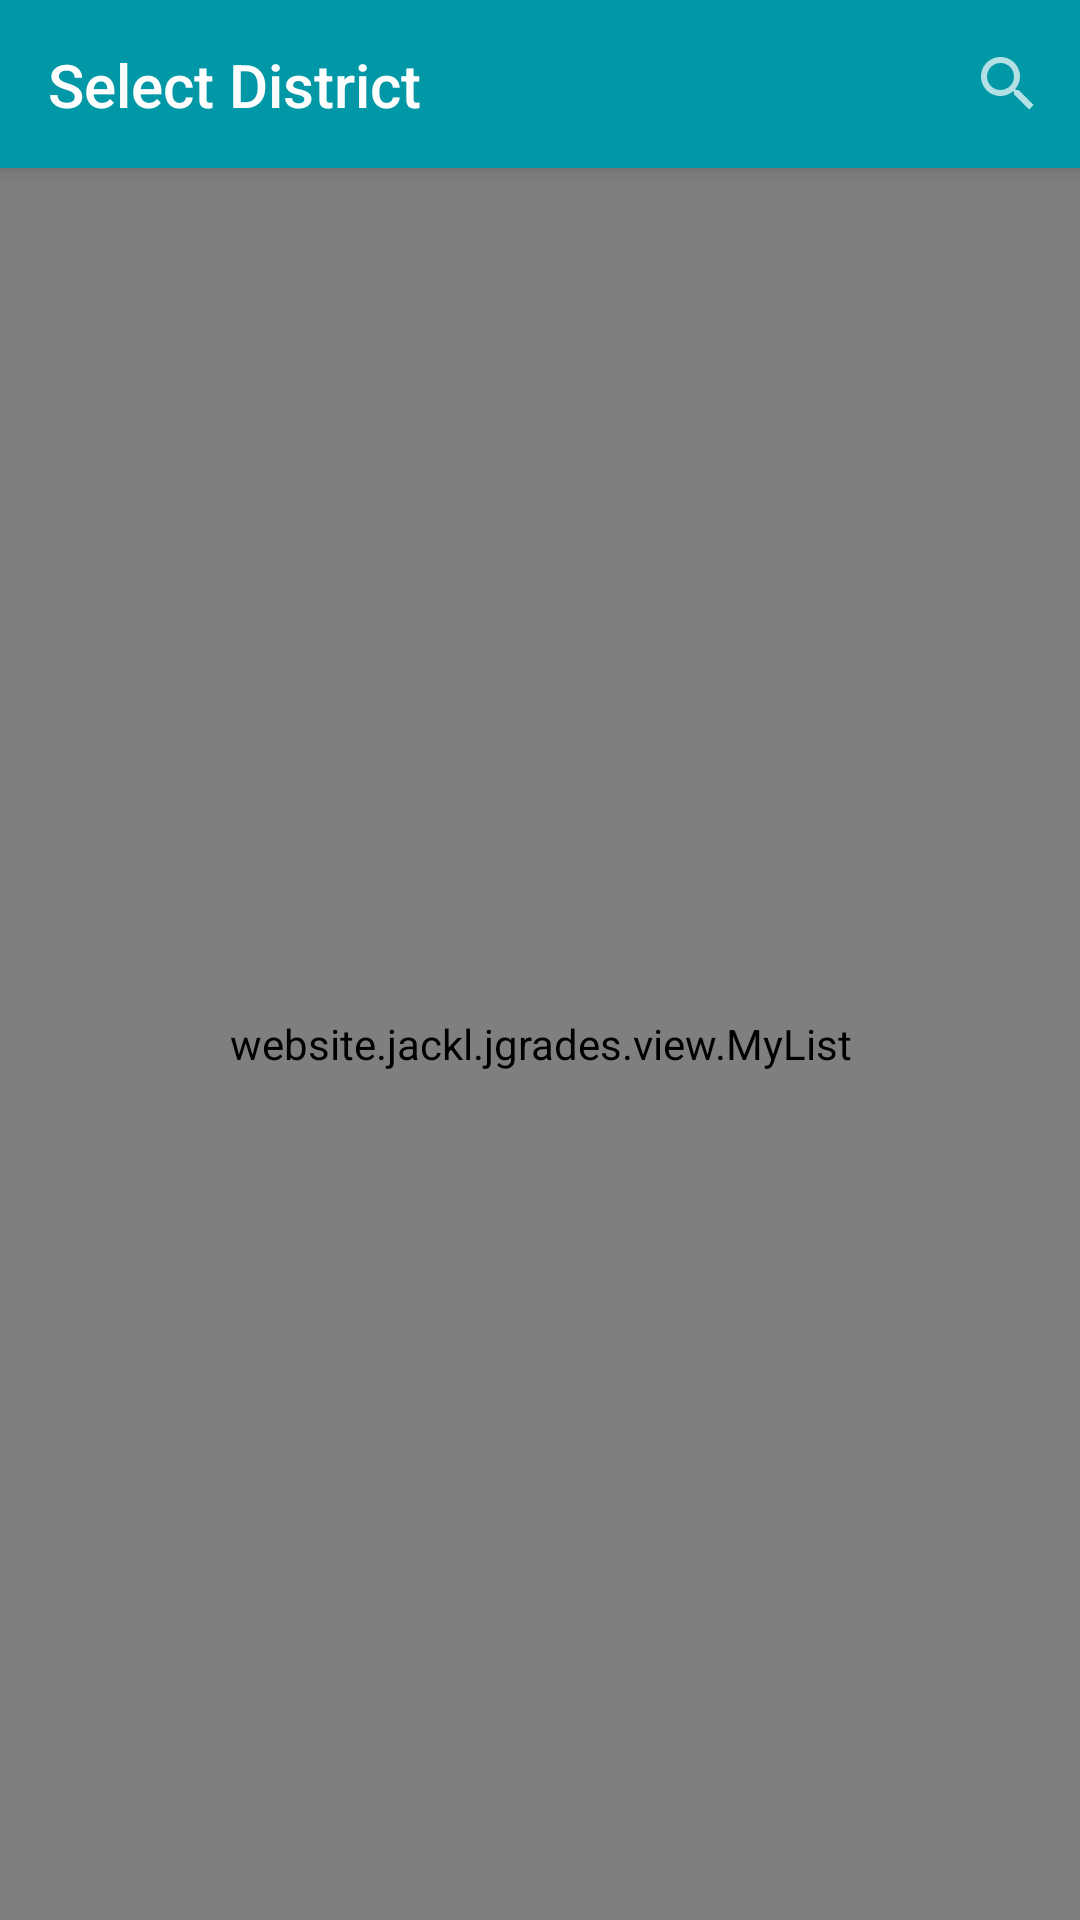

Android layout source for this screen:
<!-- AndroidManifest.xml: activity theme AppTheme -->
<!-- res/layout/activity_district_selection.xml -->
<?xml version="1.0" encoding="utf-8"?>
<android.support.constraint.ConstraintLayout xmlns:android="http://schemas.android.com/apk/res/android"
    xmlns:app="http://schemas.android.com/apk/res-auto"
    xmlns:tools="http://schemas.android.com/tools"
    android:id="@+id/districtSelection_parent"
    android:layout_width="match_parent"
    android:layout_height="match_parent"
    tools:context="website.jackl.jgrades.activity.DistrictSelectionActivity">

    <android.support.v7.widget.Toolbar
        android:id="@+id/districtSelection_toolbar"
        android:layout_width="match_parent"
        android:layout_height="wrap_content"
        android:background="?attr/colorPrimary"
        android:elevation="4dp"
        android:minHeight="?android:attr/actionBarSize"
        app:layout_constraintTop_toTopOf="parent">

        <android.support.constraint.ConstraintLayout
            android:layout_width="match_parent"
            android:layout_height="match_parent">


            <android.support.v7.widget.SearchView
                android:id="@+id/districtSelection_searchView"
                android:layout_width="wrap_content"
                android:layout_height="wrap_content"
                android:maxWidth="9999dp"
                android:visibility="visible"
                app:layout_constraintBottom_toBottomOf="parent"
                app:layout_constraintEnd_toEndOf="parent"
                app:layout_constraintTop_toTopOf="parent" />

            <TextView
                android:id="@+id/districtSelection_title"
                android:textAppearance="@style/TextAppearance.AppCompat.Title"
                android:layout_width="wrap_content"
                android:layout_height="wrap_content"
                android:text="@string/districtSelection_title"
                app:layout_constraintBottom_toBottomOf="parent"
                app:layout_constraintStart_toStartOf="parent"
                app:layout_constraintTop_toTopOf="parent" />
        </android.support.constraint.ConstraintLayout>

    </android.support.v7.widget.Toolbar>

    <website.jackl.jgrades.view.MyList
        android:id="@+id/districtSelection_districts"
        android:layout_width="0dp"
        android:layout_height="0dp"
        app:layout_constraintBottom_toBottomOf="@id/districtSelection_parent"
        app:layout_constraintEnd_toEndOf="parent"
        app:layout_constraintStart_toStartOf="parent"
        app:layout_constraintTop_toBottomOf="@id/districtSelection_toolbar"></website.jackl.jgrades.view.MyList>

</android.support.constraint.ConstraintLayout>
<!-- resources referenced by this layout -->
<resources>
  <string name="districtSelection_title">Select District</string>
  <style name="AppTheme" parent="AppTheme.Base">
          <item name="android:windowBackground">@color/windowBackground</item>
          <item name="colorPrimary">@color/colorPrimary</item>
          <item name="colorPrimaryDark">@color/colorPrimaryDark</item>
      </style>
  <style name="AppTheme.Base" parent="Theme.AppCompat.NoActionBar">
          <item name="preferenceTheme">@style/PreferenceThemeOverlay</item>
          <item name="android:textAppearanceLarge">@style/Base.TextAppearance.AppCompat.Subhead</item>
      </style>
  <color name="windowBackground">#00BCD4</color>
  <color name="colorPrimary">#0097A7</color>
  <color name="colorPrimaryDark">#00838F</color>
</resources>
